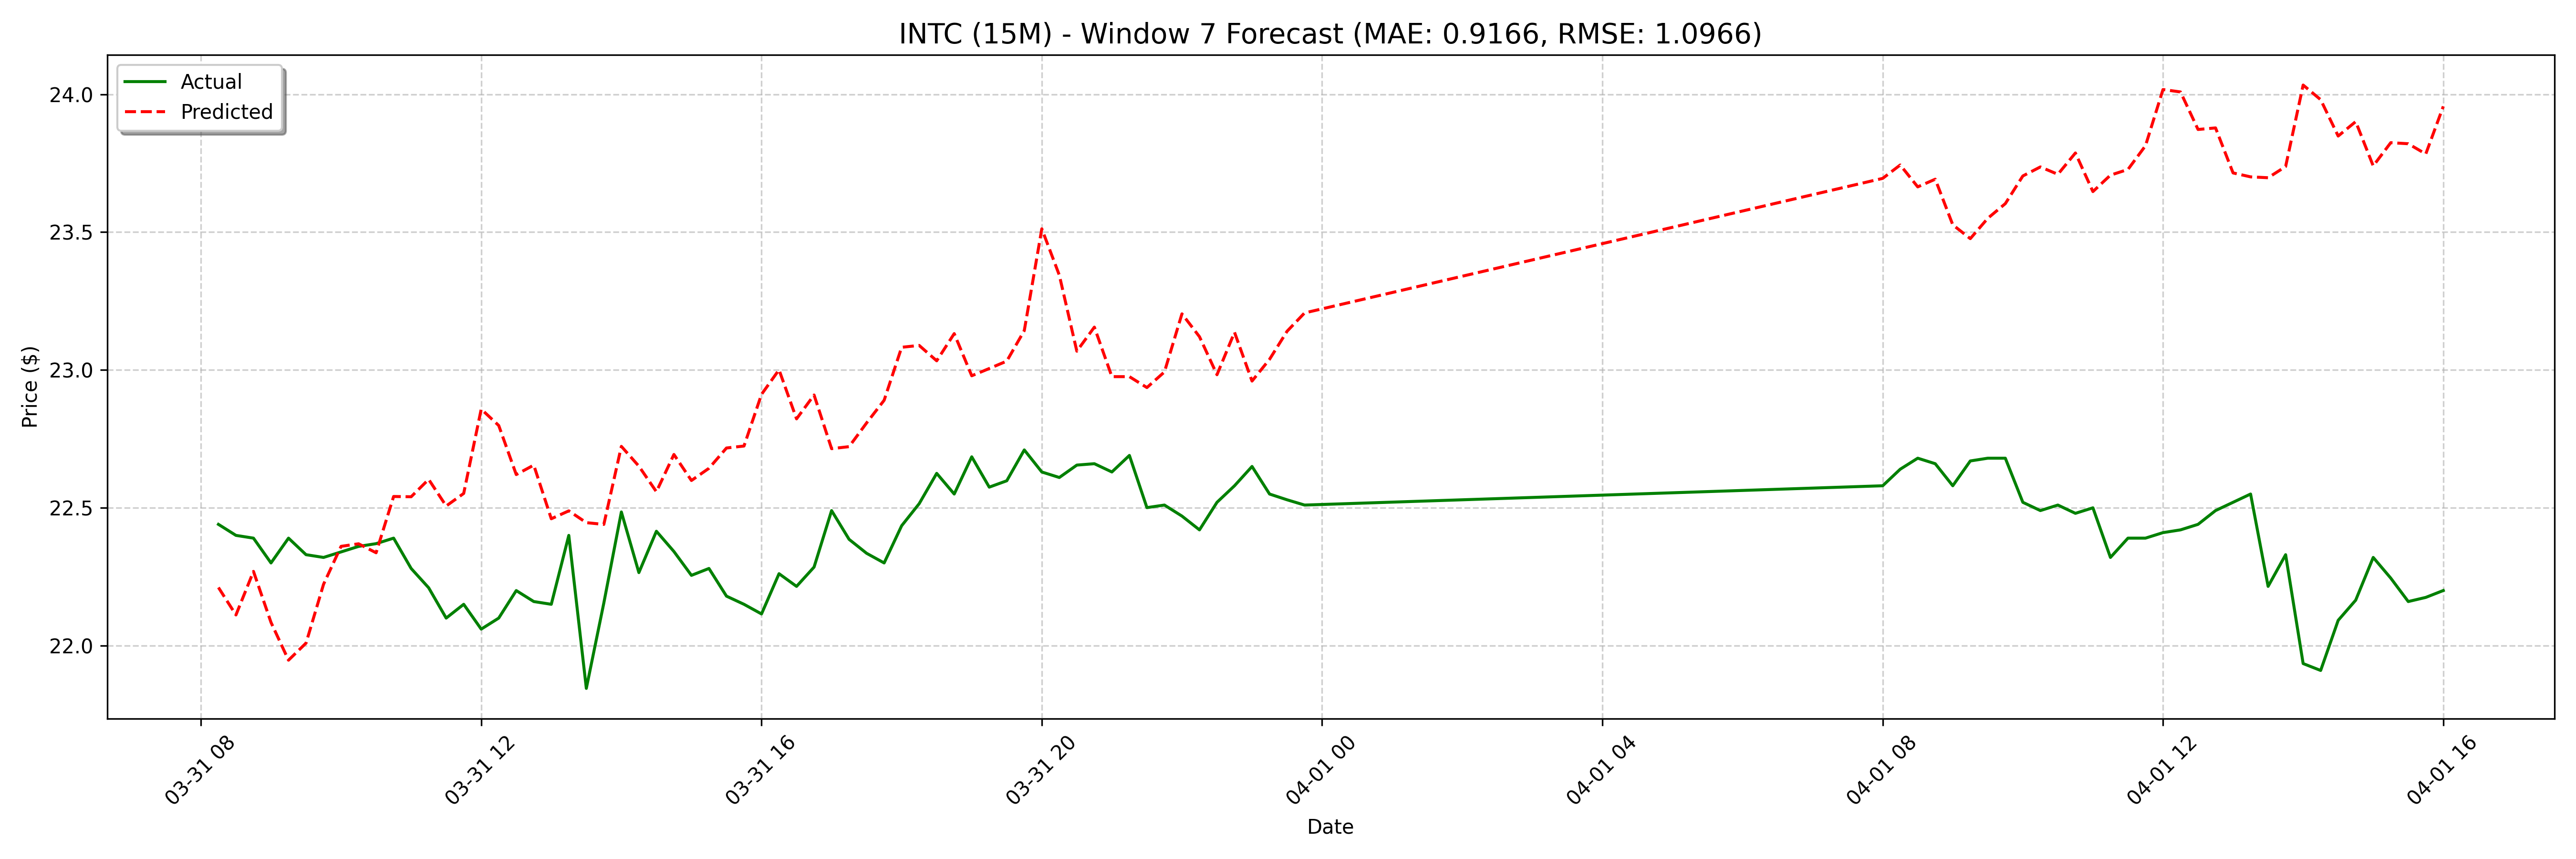

Values plotted in this chart, from the file beside it:
date, actual, forecast
2025-03-31 08:15:00, 22.44, 22.21
2025-03-31 08:30:00, 22.4, 22.11
2025-03-31 08:45:00, 22.39, 22.27
2025-03-31 09:00:00, 22.3, 22.08
2025-03-31 09:15:00, 22.39, 21.95
2025-03-31 09:30:00, 22.33, 22.01
2025-03-31 09:45:00, 22.32, 22.22
2025-03-31 10:00:00, 22.34, 22.36
2025-03-31 10:15:00, 22.36, 22.37
2025-03-31 10:30:00, 22.37, 22.34
2025-03-31 10:45:00, 22.39, 22.54
2025-03-31 11:00:00, 22.28, 22.54
2025-03-31 11:15:00, 22.21, 22.6
2025-03-31 11:30:00, 22.1, 22.51
2025-03-31 11:45:00, 22.15, 22.55
2025-03-31 12:00:00, 22.06, 22.86
2025-03-31 12:15:00, 22.1, 22.8
2025-03-31 12:30:00, 22.2, 22.62
2025-03-31 12:45:00, 22.16, 22.65
2025-03-31 13:00:00, 22.15, 22.46
2025-03-31 13:15:00, 22.4, 22.49
2025-03-31 13:30:00, 21.84, 22.45
2025-03-31 13:45:00, 22.16, 22.44
2025-03-31 14:00:00, 22.49, 22.72
2025-03-31 14:15:00, 22.26, 22.65
2025-03-31 14:30:00, 22.42, 22.56
2025-03-31 14:45:00, 22.34, 22.69
2025-03-31 15:00:00, 22.25, 22.6
2025-03-31 15:15:00, 22.28, 22.64
2025-03-31 15:30:00, 22.18, 22.72
2025-03-31 15:45:00, 22.15, 22.72
2025-03-31 16:00:00, 22.11, 22.91
2025-03-31 16:15:00, 22.26, 23
2025-03-31 16:30:00, 22.22, 22.82
2025-03-31 16:45:00, 22.28, 22.91
2025-03-31 17:00:00, 22.49, 22.71
2025-03-31 17:15:00, 22.39, 22.72
2025-03-31 17:30:00, 22.33, 22.81
2025-03-31 17:45:00, 22.3, 22.89
2025-03-31 18:00:00, 22.43, 23.08
2025-03-31 18:15:00, 22.51, 23.09
2025-03-31 18:30:00, 22.62, 23.03
2025-03-31 18:45:00, 22.55, 23.13
2025-03-31 19:00:00, 22.68, 22.98
2025-03-31 19:15:00, 22.58, 23.01
2025-03-31 19:30:00, 22.6, 23.03
2025-03-31 19:45:00, 22.71, 23.14
2025-03-31 20:00:00, 22.63, 23.51
2025-03-31 20:15:00, 22.61, 23.34
2025-03-31 20:30:00, 22.66, 23.07
2025-03-31 20:45:00, 22.66, 23.16
2025-03-31 21:00:00, 22.63, 22.98
2025-03-31 21:15:00, 22.69, 22.98
2025-03-31 21:30:00, 22.5, 22.94
2025-03-31 21:45:00, 22.51, 22.99
2025-03-31 22:00:00, 22.47, 23.2
2025-03-31 22:15:00, 22.42, 23.12
2025-03-31 22:30:00, 22.52, 22.98
2025-03-31 22:45:00, 22.58, 23.14
2025-03-31 23:00:00, 22.65, 22.96
... 68 more rows
